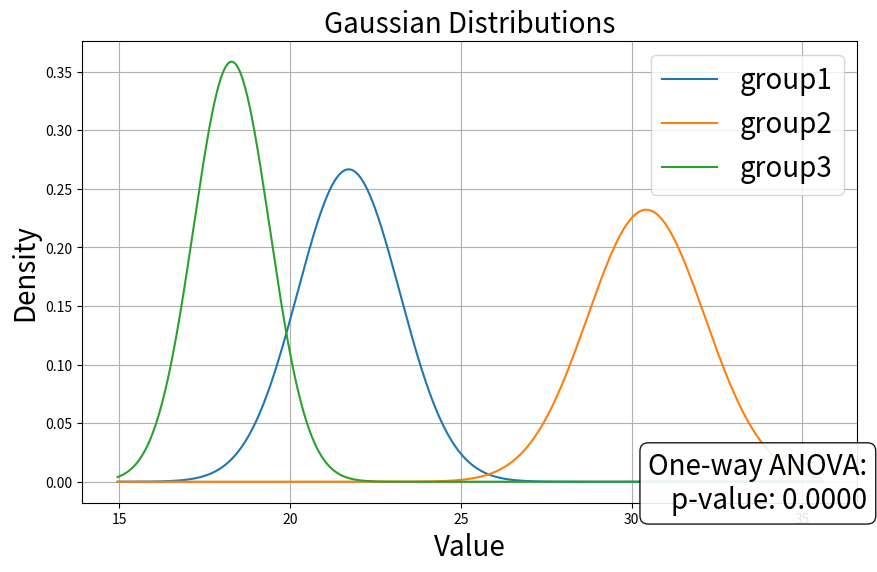

Source code (Python):
import numpy as np
import pandas as pd
import matplotlib.pyplot as plt
from scipy.stats import norm, f_oneway

# Example data: Three groups with sample data
data_dict = {
    'group1': [23, 20, 22, 21, 24, 20, 22],
    'group2': [30, 32, 29, 28, 33, 30, 31],
    'group3': [18, 19, 17, 20, 18, 17, 19]
}

def plot_gaussians(data_dict, plot_title, x_label, y_label, file_name):
    try:
        # Filter out groups with insufficient data or NaN variances
        filtered_data_dict = {k: v for k, v in data_dict.items() if len(v) > 1 and pd.Series(v).var() > 0}

        if not filtered_data_dict:
            raise ValueError(f"Not enough data to plot distributions for {plot_title}.")

        # Create a DataFrame from the data dictionary
        data = {'value': [], 'group': []}
        for group, values in filtered_data_dict.items():
            data['value'].extend(values)
            data['group'].extend([group] * len(values))

        df = pd.DataFrame(data)

        # Calculate means and variances
        means = df.groupby('group')['value'].mean()
        variances = df.groupby('group')['value'].var()

        # Identify the groups with the minimum and maximum means
        min_mean_group = means.idxmin()
        max_mean_group = means.idxmax()

        # Calculate x_min and x_max based on the specific variances
        x_min = means[min_mean_group] - 3 * np.sqrt(variances[min_mean_group])
        x_max = means[max_mean_group] + 3 * np.sqrt(variances[max_mean_group])

        # Generate x-values
        x = np.linspace(x_min, x_max, 1000)

        # Perform one-way ANOVA
        groups = [values for values in filtered_data_dict.values()]
        F_statistic, p_value = f_oneway(*groups)

        # Plotting the Gaussian distributions
        plt.figure(figsize=(10, 6))

        for group in means.index:
            mean = means[group]
            variance = variances[group]
            std_dev = np.sqrt(variance)
            y = norm.pdf(x, mean, std_dev)
            plt.plot(x, y, label=f'{group}')

        # Add ANOVA results outside the plot
        plt.figtext(0.91, 0.1, f'One-way ANOVA:\np-value: {p_value:.4f}',
                    horizontalalignment='right', fontsize=20,
                    bbox=dict(boxstyle='round', facecolor='white', alpha=0.9))

        # Add titles and labels
        plt.title(f"{plot_title}", fontsize=20)
        plt.xlabel(f"{x_label}", fontsize=20)
        plt.ylabel(f"{y_label}", fontsize=20)
        plt.legend(fontsize=20)

        # Show the plot
        plt.grid(True)

        # Save the plot
        plt.savefig(f"{file_name}.png")

    except Exception as e:
        # Generate an empty plot with error message
        plt.figure(figsize=(10, 6))
        plt.text(0.5, 0.5, f'{str(e)}', fontsize=20, ha='center')
        # plt.title('Error in Plot Generation')
        plt.grid(False)
        plt.axis('off')

        # Save the error plot
        plt.savefig(f"{file_name}.png")

    finally:
        # Close the plot
        plt.close()

# Call the function
plot_gaussians(data_dict, 'Gaussian Distributions', 'Value', 'Density', 'gaussian_plot')
